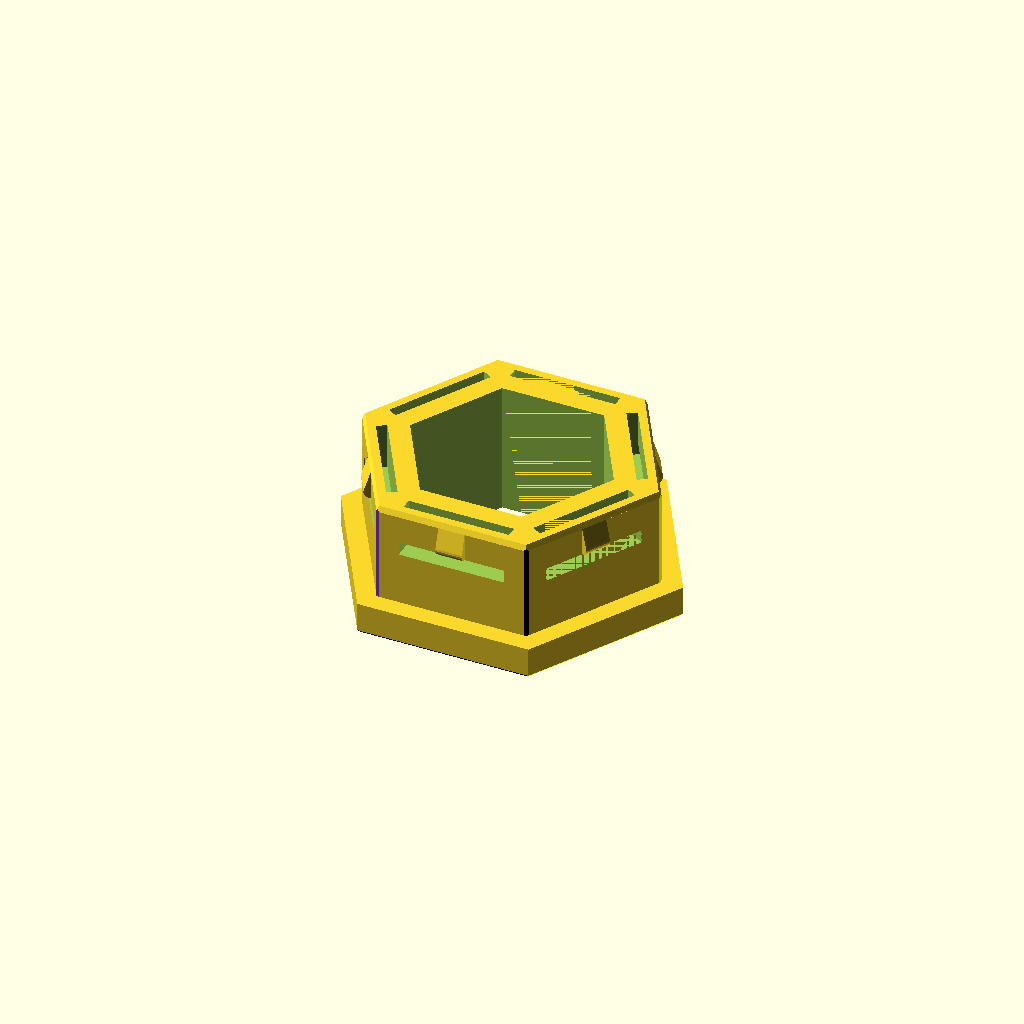
Cell 1: the model at its default parameters.
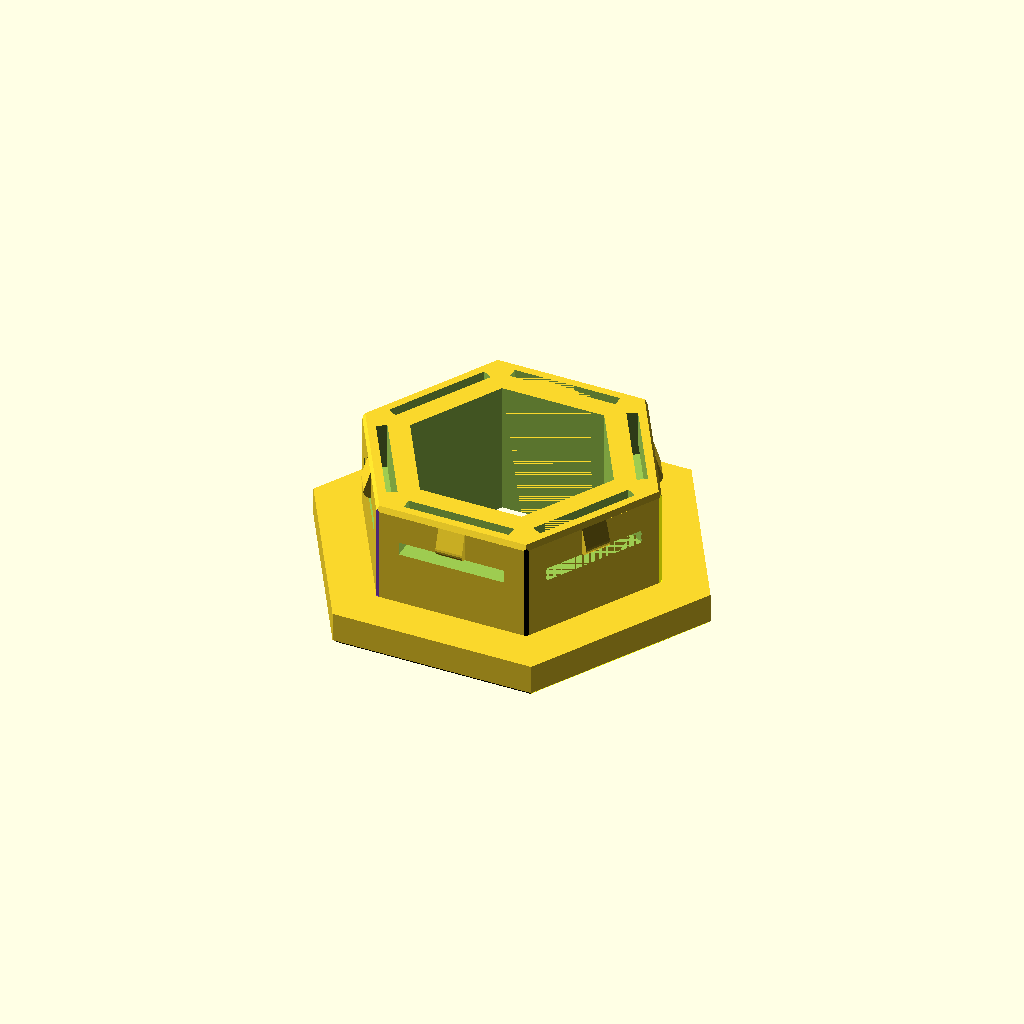
Cell 2: the same model with wall_thickness = 3.6.
All cells are drawn from one camera (rotation 55°, 0°, 25°, orthographic, colour scheme Cornfield), so only the parameter changes between them.
OpenSCAD source file inserts/attachments_and_connectors_simple.scad:
// https://www.printables.com/model/1430719-customizable-honeycomb-wall-size-layout-thickness/files

wall_thickness = 1.8; //thickness of thicker hexgrid-wall, default: 1.8

include <insert_util_RR.scad>

/* [Setup Parameters] */
$fa = 8;
$fs = 0.25;

/* [Options] */
tolerance = 0;
decoration = true;

/**
 * The structure array documents the layout of individual
 *
 * 0 - No insert
 * 1 - Empty center
 * 2 - Solid
 * 3 - Countersunk
 * 4 - m3
 * 5 - m4
 * 6 - m5
 * 7 - Empty countersunk
 * 8 - Empty countersunk 85°
 * 9 - ...
 */

// try this out, if you're unsure how the structure is defined:
// structure = [ [1,1,1], [1], [1], [2,2] ];
// this defines three inserts of type 1 on the x-axis, one insert of type 1 in the 2nd row,
// one insert of type 1 in the 3rd row (directly above the first insert of the first row),
// and two inserts of type 2 in the fourth row.
structure = [[1]];

insert_plug_adv(structure);

module insert_plug_adv(structure) {
  for (y_pos = [0:len(structure) - 1]) {
    for (x_pos = [0:len(structure[y_pos]) - 1]) {
      if (structure[y_pos][x_pos] != 0) {
        _draw_insert(structure, x_pos, y_pos, tolerance, decoration);
      }
    }
  }
}
Customizer parameters (derived from the source; name, type, default, range or options):
wall_thickness: number, default 1.8
tolerance: number, default 0
decoration: bool, default true
